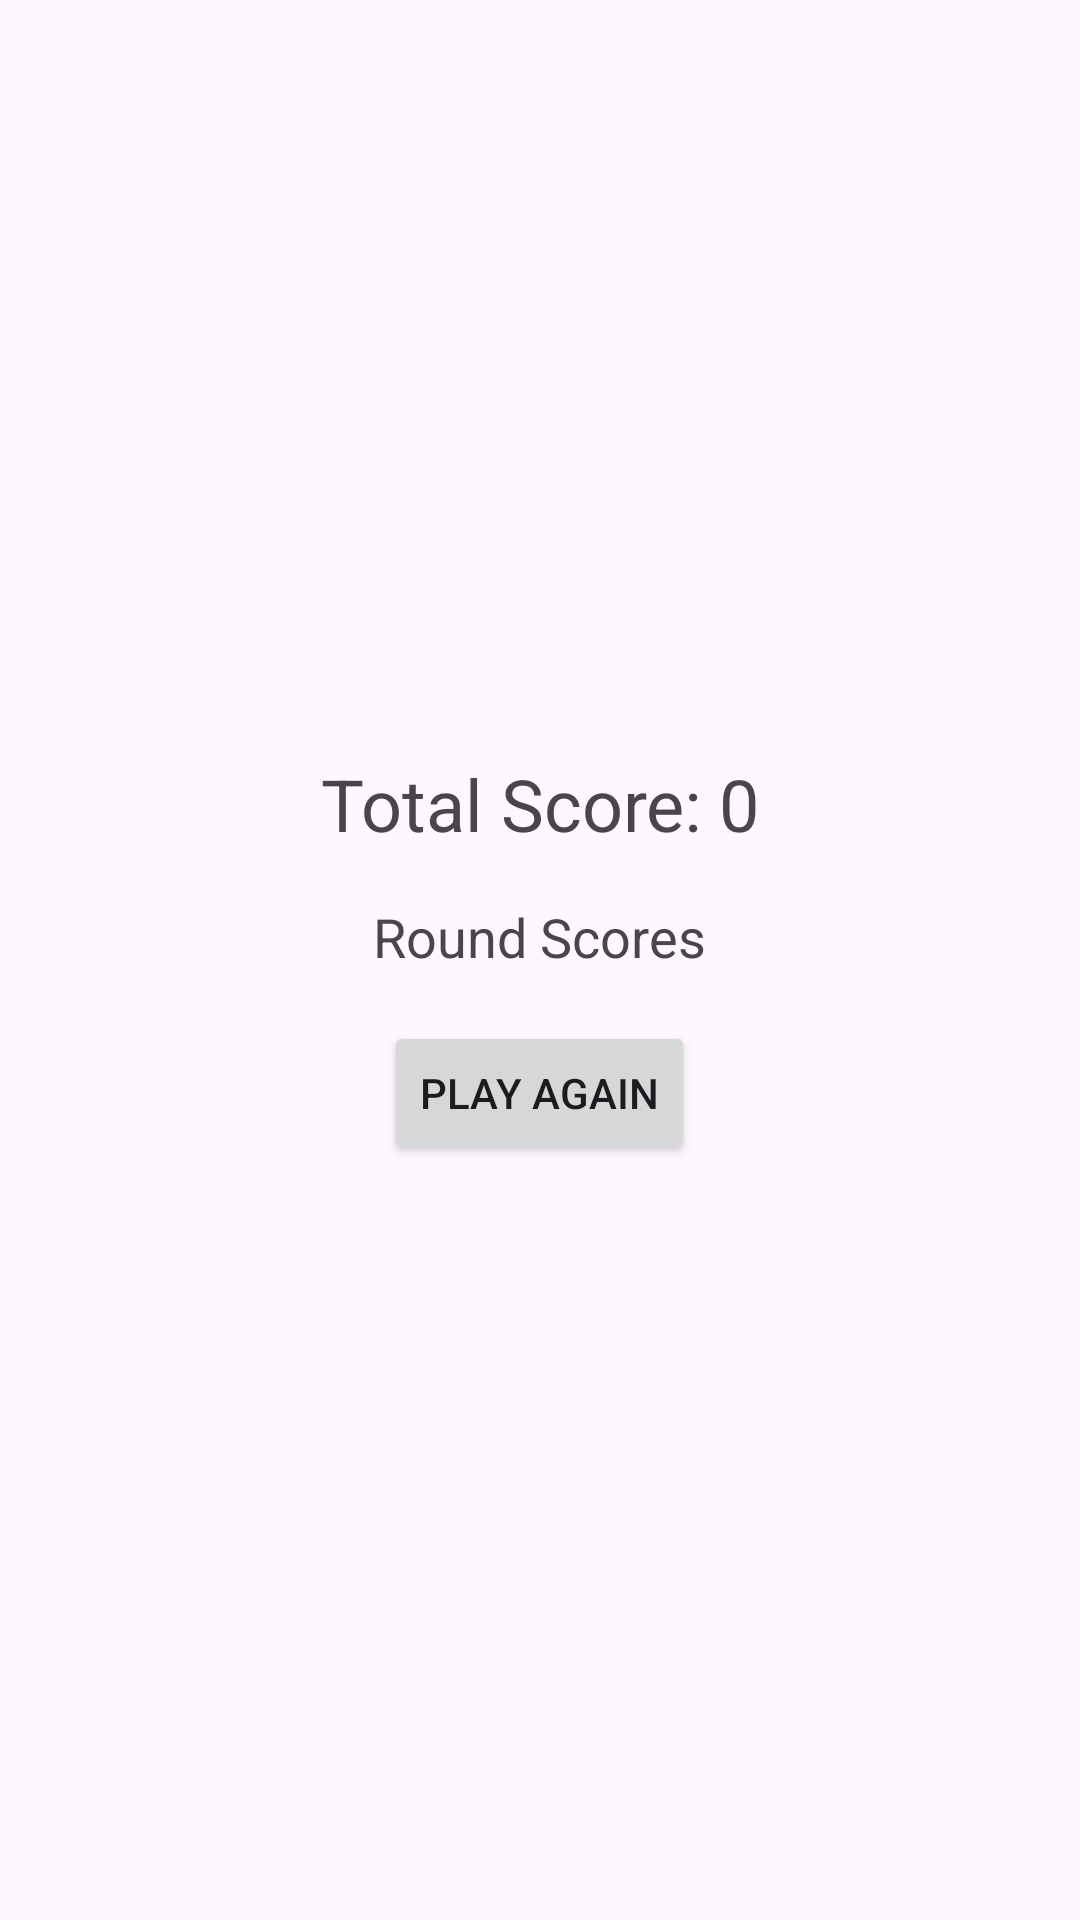

The Android layout XML behind this screen, and the referenced resources:
<!-- AndroidManifest.xml: application theme Theme.Thirty_test_game -->
<!-- res/layout/activity_result.xml -->
<?xml version="1.0" encoding="utf-8"?>
<LinearLayout xmlns:android="http://schemas.android.com/apk/res/android"
    android:layout_width="match_parent"
    android:layout_height="match_parent"
    android:orientation="vertical"
    android:gravity="center">

    <TextView
        android:id="@+id/totalScoreTextView"
        android:layout_width="wrap_content"
        android:layout_height="wrap_content"
        android:text="Total Score: 0"
        android:textSize="24sp" />

    <TextView
        android:id="@+id/roundScoresTextView"
        android:layout_width="wrap_content"
        android:layout_height="wrap_content"
        android:text="Round Scores"
        android:textSize="18sp"
        android:layout_marginTop="16dp" />

    <Button
        android:id="@+id/playAgainButton"
        android:layout_width="wrap_content"
        android:layout_height="wrap_content"
        android:text="Play Again"
        android:layout_marginTop="16dp" />
</LinearLayout>
<!-- resources referenced by this layout -->
<resources>
  <style name="Theme.Thirty_test_game" parent="Base.Theme.Thirty_test_game" />
  <style name="Base.Theme.Thirty_test_game" parent="Theme.Material3.DayNight.NoActionBar">
          
          
      </style>
</resources>
